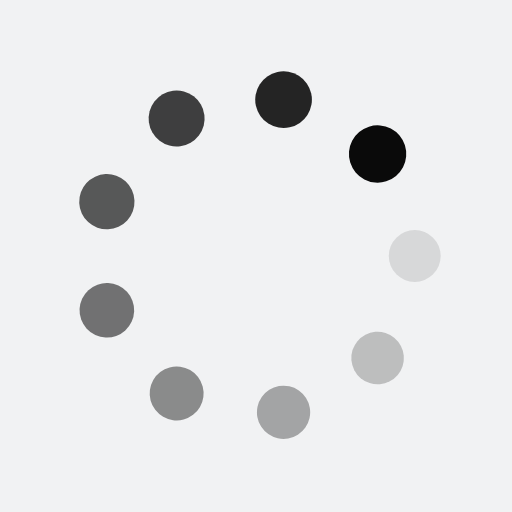
t = 0.00 s
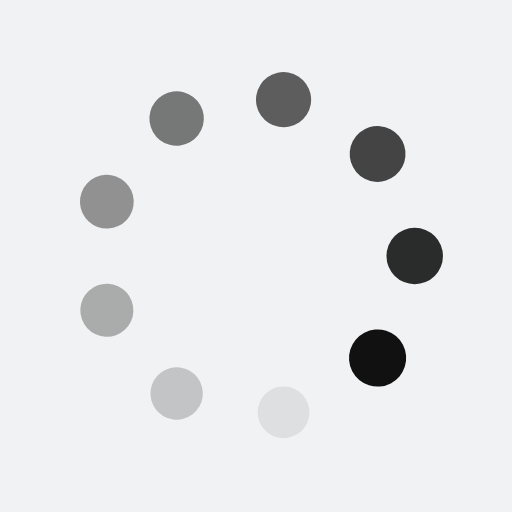
t = 0.13 s
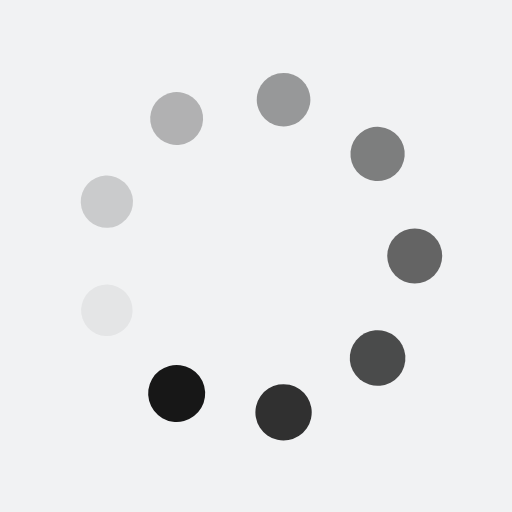
t = 0.26 s
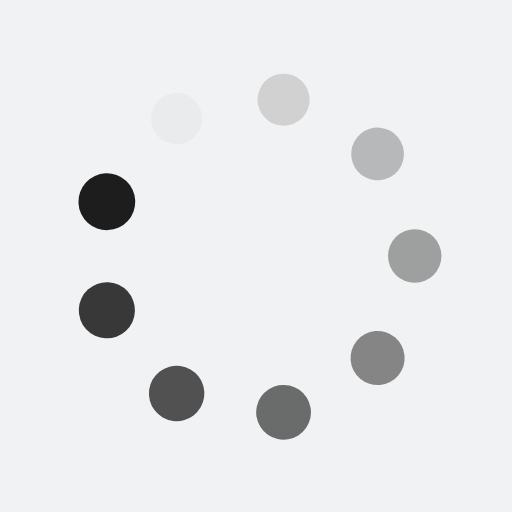
t = 0.39 s

The animated SVG that drew these frames (rendered in a browser with its animation timeline set to each time). Animation: 18 SMIL elements (animate=9,animateTransform=9); one cycle of 0.52 s, repeats indefinitely.

<?xml version="1.0" encoding="utf-8"?>
<svg xmlns="http://www.w3.org/2000/svg" xmlns:xlink="http://www.w3.org/1999/xlink" style="margin: auto; background: rgb(241, 242, 243); display: block; shape-rendering: auto;" width="204px" height="204px" viewBox="0 0 100 100" preserveAspectRatio="xMidYMid">
<g transform="translate(81,50)">
<g transform="rotate(0)">
<circle cx="0" cy="0" r="5" fill="#0a0a0a" fill-opacity="1" transform="scale(1.0591 1.0591)">
  <animateTransform attributeName="transform" type="scale" begin="-0.4629629629629629s" values="1.12 1.12;1 1" keyTimes="0;1" dur="0.5208333333333333s" repeatCount="indefinite"></animateTransform>
  <animate attributeName="fill-opacity" keyTimes="0;1" dur="0.5208333333333333s" repeatCount="indefinite" values="1;0" begin="-0.4629629629629629s"></animate>
</circle>
</g>
</g><g transform="translate(73.74737773668832,69.92641590028272)">
<g transform="rotate(40)">
<circle cx="0" cy="0" r="5" fill="#0a0a0a" fill-opacity="0.8888888888888888" transform="scale(1.07243 1.07243)">
  <animateTransform attributeName="transform" type="scale" begin="-0.40509259259259256s" values="1.12 1.12;1 1" keyTimes="0;1" dur="0.5208333333333333s" repeatCount="indefinite"></animateTransform>
  <animate attributeName="fill-opacity" keyTimes="0;1" dur="0.5208333333333333s" repeatCount="indefinite" values="1;0" begin="-0.40509259259259256s"></animate>
</circle>
</g>
</g><g transform="translate(55.38309350767484,80.52904034337845)">
<g transform="rotate(80)">
<circle cx="0" cy="0" r="5" fill="#0a0a0a" fill-opacity="0.7777777777777778" transform="scale(1.08577 1.08577)">
  <animateTransform attributeName="transform" type="scale" begin="-0.3472222222222222s" values="1.12 1.12;1 1" keyTimes="0;1" dur="0.5208333333333333s" repeatCount="indefinite"></animateTransform>
  <animate attributeName="fill-opacity" keyTimes="0;1" dur="0.5208333333333333s" repeatCount="indefinite" values="1;0" begin="-0.3472222222222222s"></animate>
</circle>
</g>
</g><g transform="translate(34.50000000000001,76.84678751731761)">
<g transform="rotate(119.99999999999999)">
<circle cx="0" cy="0" r="5" fill="#0a0a0a" fill-opacity="0.6666666666666666" transform="scale(1.0991 1.0991)">
  <animateTransform attributeName="transform" type="scale" begin="-0.28935185185185186s" values="1.12 1.12;1 1" keyTimes="0;1" dur="0.5208333333333333s" repeatCount="indefinite"></animateTransform>
  <animate attributeName="fill-opacity" keyTimes="0;1" dur="0.5208333333333333s" repeatCount="indefinite" values="1;0" begin="-0.28935185185185186s"></animate>
</circle>
</g>
</g><g transform="translate(20.869528755636843,60.602624443095735)">
<g transform="rotate(160)">
<circle cx="0" cy="0" r="5" fill="#0a0a0a" fill-opacity="0.5555555555555556" transform="scale(1.11243 1.11243)">
  <animateTransform attributeName="transform" type="scale" begin="-0.23148148148148145s" values="1.12 1.12;1 1" keyTimes="0;1" dur="0.5208333333333333s" repeatCount="indefinite"></animateTransform>
  <animate attributeName="fill-opacity" keyTimes="0;1" dur="0.5208333333333333s" repeatCount="indefinite" values="1;0" begin="-0.23148148148148145s"></animate>
</circle>
</g>
</g><g transform="translate(20.86952875563684,39.39737555690427)">
<g transform="rotate(200)">
<circle cx="0" cy="0" r="5" fill="#0a0a0a" fill-opacity="0.4444444444444444" transform="scale(1.00577 1.00577)">
  <animateTransform attributeName="transform" type="scale" begin="-0.1736111111111111s" values="1.12 1.12;1 1" keyTimes="0;1" dur="0.5208333333333333s" repeatCount="indefinite"></animateTransform>
  <animate attributeName="fill-opacity" keyTimes="0;1" dur="0.5208333333333333s" repeatCount="indefinite" values="1;0" begin="-0.1736111111111111s"></animate>
</circle>
</g>
</g><g transform="translate(34.499999999999986,23.153212482682406)">
<g transform="rotate(239.99999999999997)">
<circle cx="0" cy="0" r="5" fill="#0a0a0a" fill-opacity="0.3333333333333333" transform="scale(1.0191 1.0191)">
  <animateTransform attributeName="transform" type="scale" begin="-0.11574074074074073s" values="1.12 1.12;1 1" keyTimes="0;1" dur="0.5208333333333333s" repeatCount="indefinite"></animateTransform>
  <animate attributeName="fill-opacity" keyTimes="0;1" dur="0.5208333333333333s" repeatCount="indefinite" values="1;0" begin="-0.11574074074074073s"></animate>
</circle>
</g>
</g><g transform="translate(55.38309350767483,19.47095965662155)">
<g transform="rotate(280)">
<circle cx="0" cy="0" r="5" fill="#0a0a0a" fill-opacity="0.2222222222222222" transform="scale(1.03243 1.03243)">
  <animateTransform attributeName="transform" type="scale" begin="-0.057870370370370364s" values="1.12 1.12;1 1" keyTimes="0;1" dur="0.5208333333333333s" repeatCount="indefinite"></animateTransform>
  <animate attributeName="fill-opacity" keyTimes="0;1" dur="0.5208333333333333s" repeatCount="indefinite" values="1;0" begin="-0.057870370370370364s"></animate>
</circle>
</g>
</g><g transform="translate(73.7473777366883,30.073584099717273)">
<g transform="rotate(320)">
<circle cx="0" cy="0" r="5" fill="#0a0a0a" fill-opacity="0.1111111111111111" transform="scale(1.04577 1.04577)">
  <animateTransform attributeName="transform" type="scale" begin="0s" values="1.12 1.12;1 1" keyTimes="0;1" dur="0.5208333333333333s" repeatCount="indefinite"></animateTransform>
  <animate attributeName="fill-opacity" keyTimes="0;1" dur="0.5208333333333333s" repeatCount="indefinite" values="1;0" begin="0s"></animate>
</circle>
</g>
</g>
<!-- [ldio] generated by https://loading.io/ --></svg>